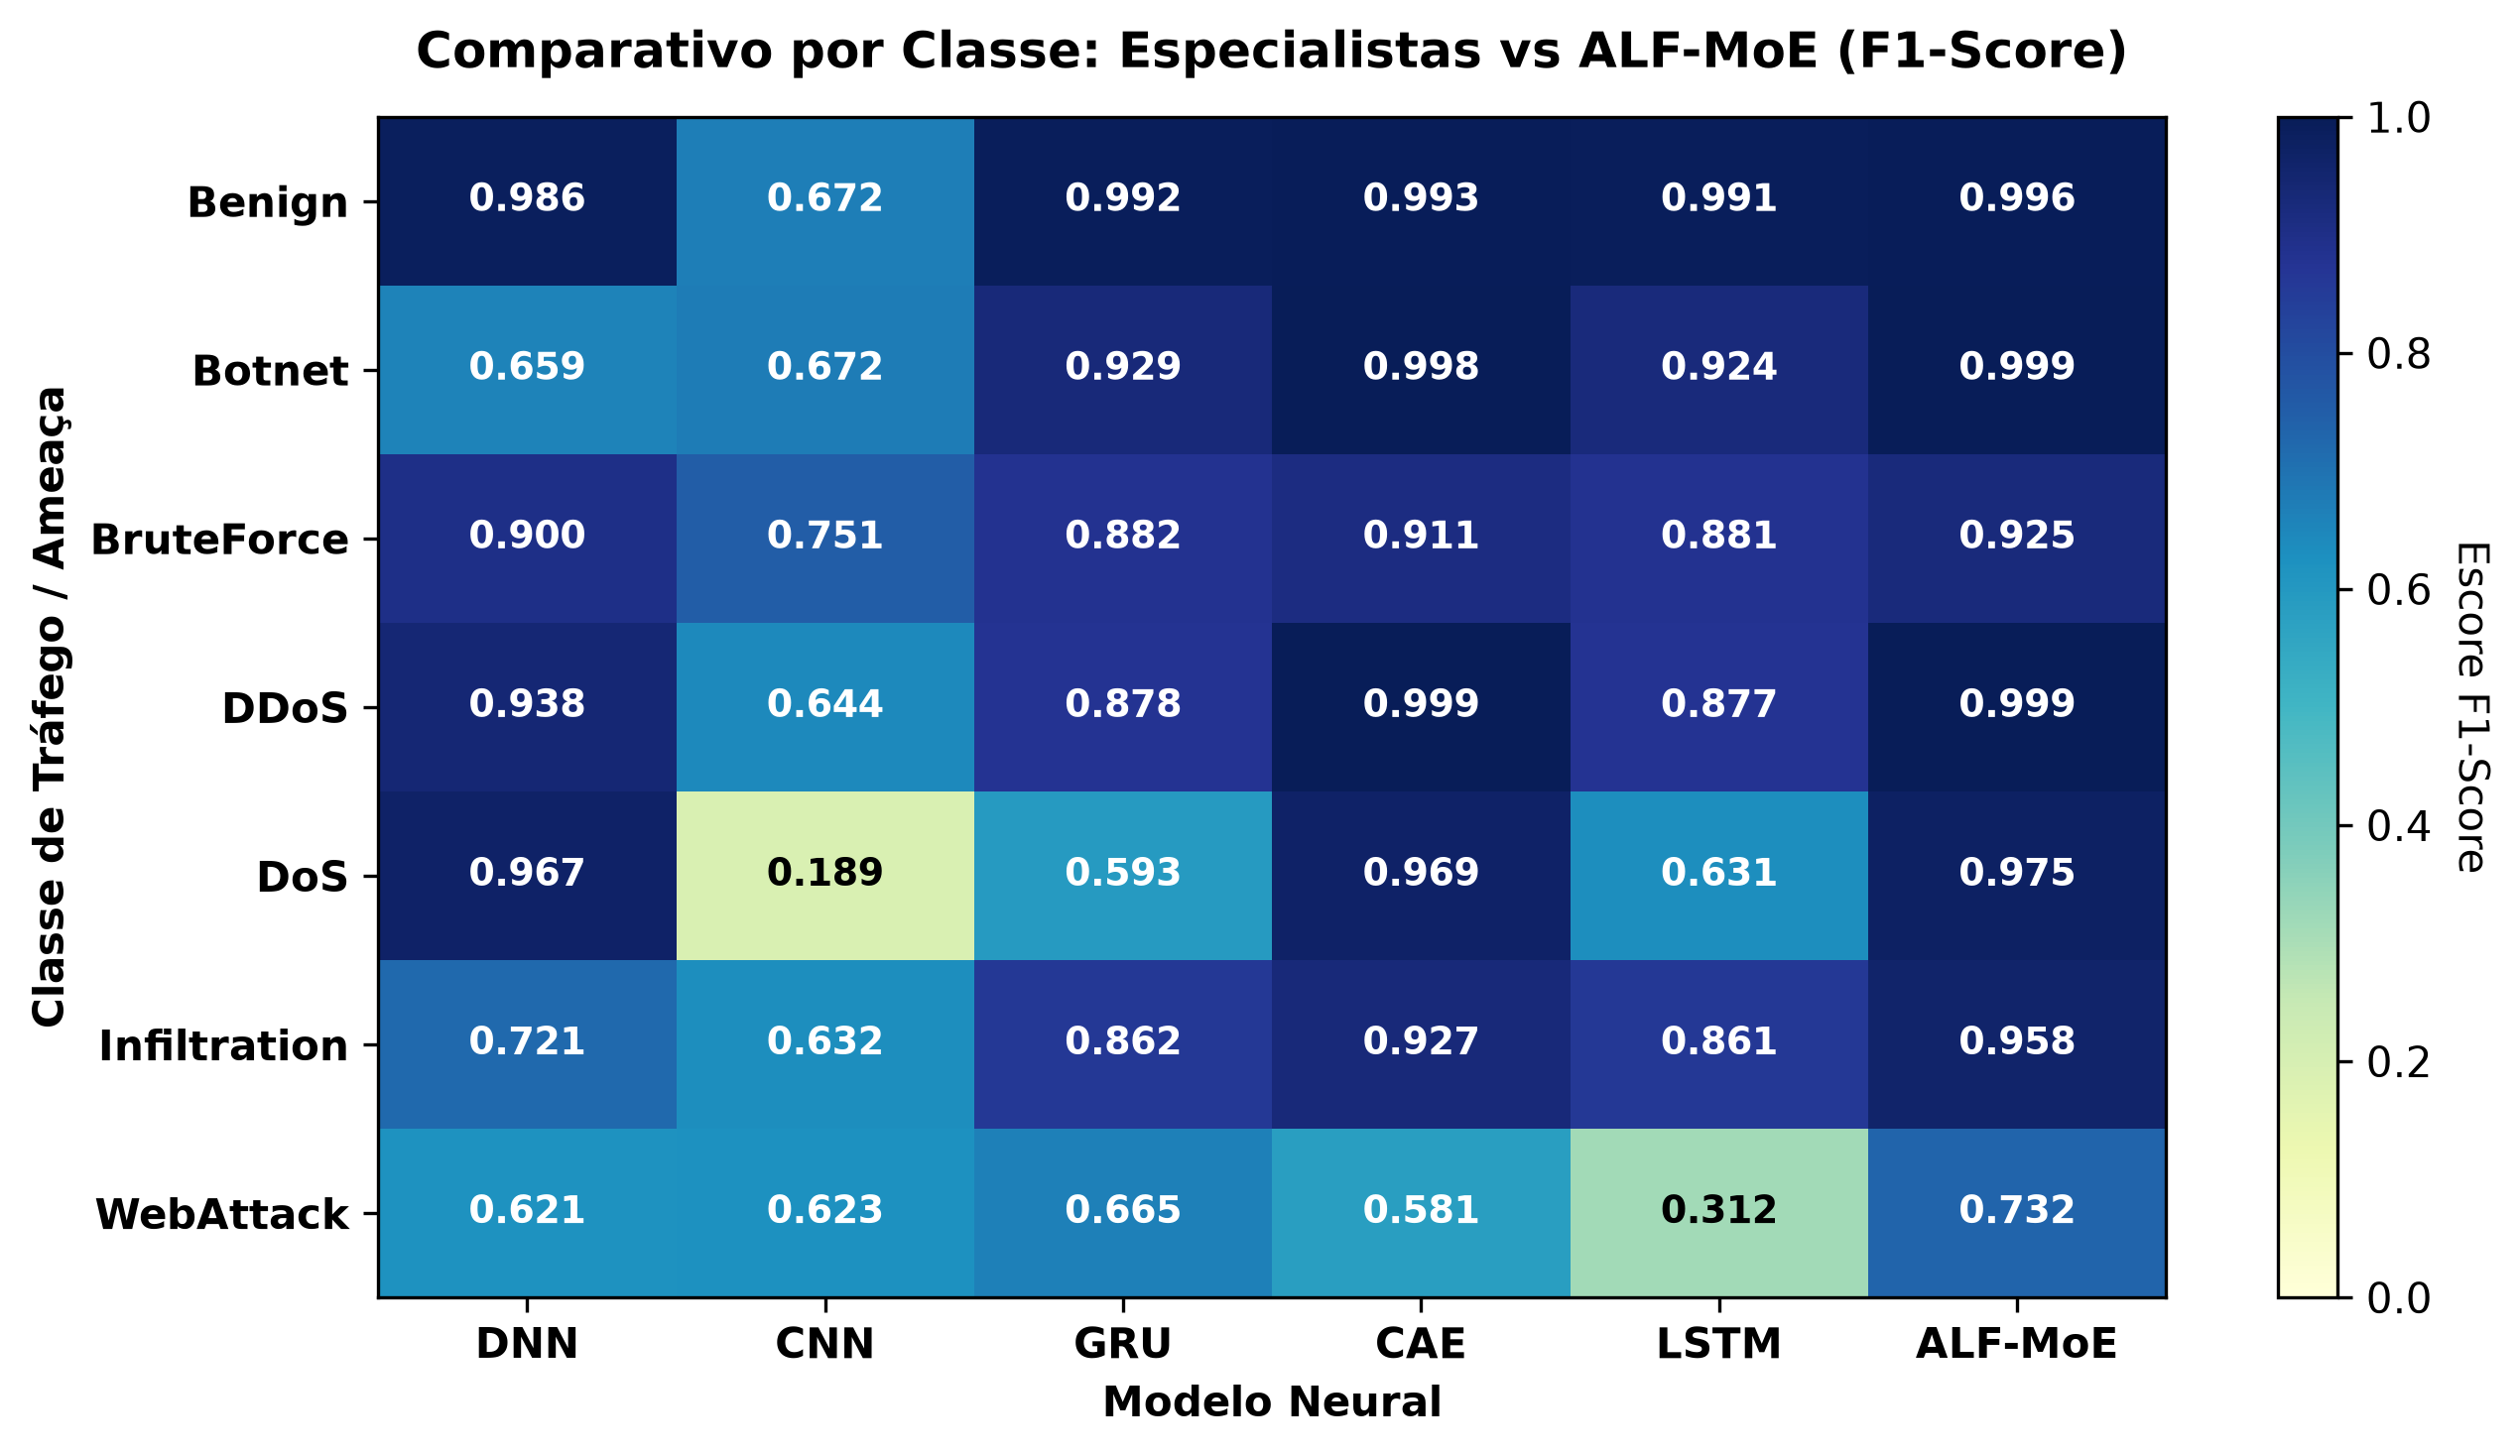

Data behind this chart, as committed beside it:
, DNN, CNN, GRU, CAE, LSTM, ALF-MoE
Benign, 0.9864, 0.6717, 0.9919, 0.9928, 0.9915, 0.996
Botnet, 0.6588, 0.6722, 0.9286, 0.9977, 0.9244, 0.9987
BruteForce, 0.8996, 0.7509, 0.8824, 0.9111, 0.8807, 0.9248
DDoS, 0.9384, 0.6438, 0.8776, 0.9992, 0.8771, 0.9992
DoS, 0.9671, 0.1886, 0.5935, 0.9686, 0.6312, 0.9748
Infiltration, 0.7214, 0.6321, 0.8621, 0.9268, 0.8606, 0.9577
WebAttack, 0.6209, 0.6235, 0.6648, 0.5813, 0.3125, 0.732
